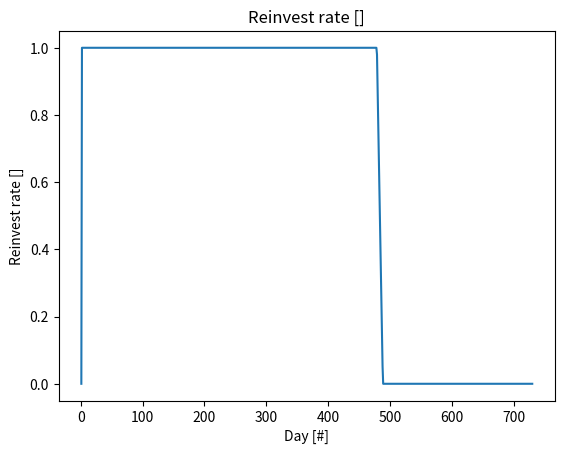
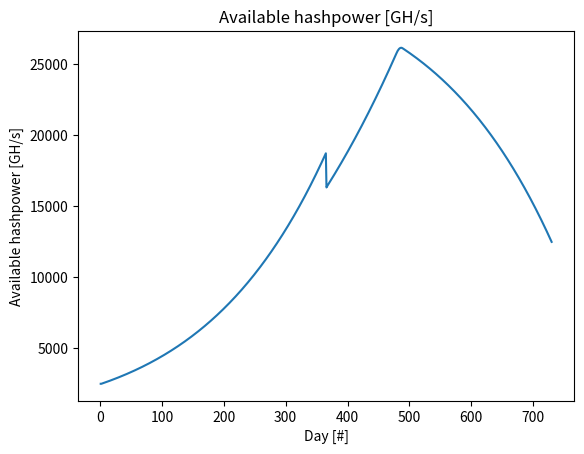
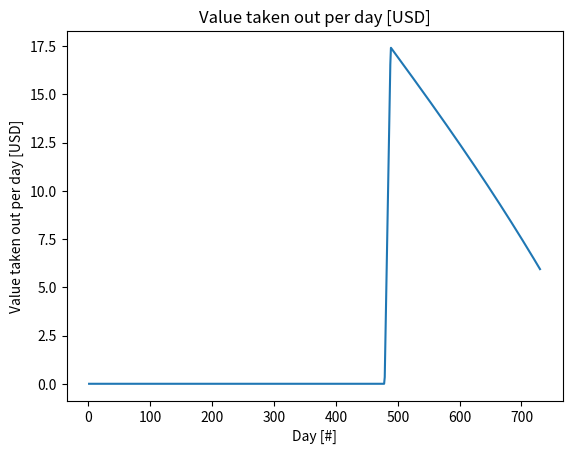
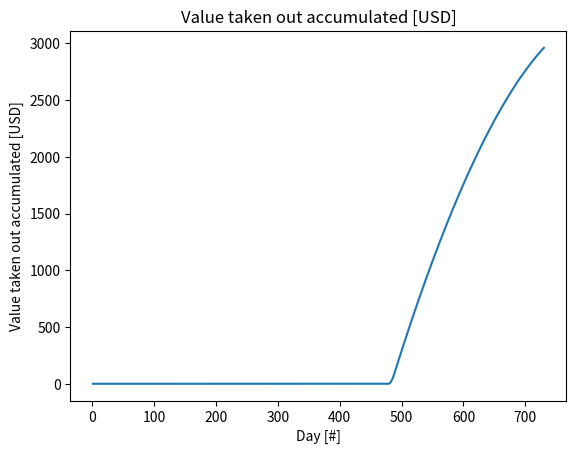

These charts were generated, in order, by the following Python code:
from __future__ import division

# -*- coding: utf-8 -*-
"""

Cryptocurrency-Mining-Calculator

Computes optimized reinvestment rates for maximum return on investment for providers, auch as Genesis and Hashflare mining.

[redacted]

"""

' ################################# '
' Packages '
' ################################# '

import numpy as np
import matplotlib.pyplot as plt
from scipy.optimize import minimize

' ################################# '
' Parameters '
' ################################# '

init_invest = 550 # USD
init_hashpwr_price = 0.22 # USD / GH/s
invest_dur = 2 * 365 # days
hashpwr_dur = 365 # days
BTC_price = 11000 # USD
BTC_return = 0.00000012 # BTC per day and GH/s
eff_red = 0.4 # relative effective reduction in efficiency per year. 0: no change; 1: complete shutdown
hashpwr_price_red = 0.3 # relative reduction in cost of hashpower per year. 0: no change; 1: free; negativ: increase in price

' ################################# '
' Calculations '
' ################################# '

def calculations(opt_reinvest,init_invest,init_hashpwr_price,invest_dur,hashpwr_dur,BTC_price,BTC_return,eff_red,hashpwr_price_red):
    """ Calculates the data structure with all important values for the optimization """
    
    init_hashpwr = init_invest / init_hashpwr_price # GH/s
    data = np.zeros((invest_dur+hashpwr_dur,7))
    data[0,0] = 1 # day
    data[0:hashpwr_dur,1] = init_hashpwr # available hashpwr
    data[0,2] = 0 # return in USD
    data[0,4] = 0 # USD taken out per day
    data[0,5] = 0 # USD taken out accumulated
    data[0,6] = 0 # hashrate bought
    
    # Define reinvest rate for each day
    data[0:len(opt_reinvest),3] = opt_reinvest
    
    # Other calculations
    for i in range(1, invest_dur):
        data[i,0] = i+1 # day
        data[i:i+hashpwr_dur,1] = data[i:i+hashpwr_dur,1] + data[i-1,6] # available hashpwr
        data[i,2] = data[i,1] * BTC_return * (1-eff_red)**(i/365) * BTC_price # return in USD
        data[i,4] = data[i,2] * (1-data[i,3]) # USD taken out per day
        data[i,5] = data[i-1,5] + data[i,4] # USD taken out accumulated
        data[i,6] = data[i,2] * data[i,3] / (init_hashpwr_price * (1-hashpwr_price_red)**(i/365)) # amount of hashpwr bought
    
    data = np.delete(data,np.s_[-hashpwr_dur:],0)
    
    return(data)

def calculationsOpt(opt_reinvest,init_invest,init_hashpwr_price,invest_dur,hashpwr_dur,BTC_price,BTC_return,eff_red,hashpwr_price_red):
    """ Outputs the return on investment from the data output """
    data = calculations(opt_reinvest,init_invest,init_hashpwr_price,invest_dur,hashpwr_dur,BTC_price,BTC_return,eff_red,hashpwr_price_red)
    return(-data[-1,5])

' ################################# '
' Optimization '
' ################################# '

res_1 = minimize(calculationsOpt, np.zeros(invest_dur), method='L-BFGS-B', tol=0.01, bounds=[(0,1)]*invest_dur, args=(init_invest,init_hashpwr_price,invest_dur,hashpwr_dur,BTC_price,BTC_return,eff_red,hashpwr_price_red))
data = calculations(res_1.x,init_invest,init_hashpwr_price,invest_dur,hashpwr_dur,BTC_price,BTC_return,eff_red,hashpwr_price_red)

' ################################# '
' Plots '
' ################################# '

#plt.subplot(2, 2, 1)
fig1 = plt.figure()
plt.plot(data[:,0],data[:,3], '-')
plt.title('Reinvest rate []')
plt.ylabel('Reinvest rate []')
plt.xlabel('Day [#]')

#plt.subplot(2, 2, 2)
fig2 = plt.figure()
plt.plot(data[:,0], data[:,1], '-')
plt.title('Available hashpower [GH/s]')
plt.ylabel('Available hashpower [GH/s]')
plt.xlabel('Day [#]')

#plt.subplot(2, 2, 3)
fig3 = plt.figure()
plt.plot(data[:,0],data[:,4], '-')
plt.title('Value taken out per day [USD]')
plt.ylabel('Value taken out per day [USD]')
plt.xlabel('Day [#]')

#plt.subplot(2, 2, 4)
fig4 = plt.figure()
plt.plot(data[:,0],data[:,5], '-')
plt.title('Value taken out accumulated [USD]')
plt.ylabel('Value taken out accumulated [USD]')
plt.xlabel('Day [#]')

' ################################# '
' Prints '
' ################################# '

print('Optimization function evaluations: %d' % res_1.nfev)
print('Total return (USD): %d' % data[-1,5])
print('Remaining hashpower after the period optimized for (GH/s): %d' % data[-1,1])




